The GitHub repository atlan-antillia/sol4py contains a labelled image folder "dataset" with 50 categories: 3x3 basketball, archery, artistic gymnastics, artistic swimming, athletics, badminton, baseball, basketball, beach volleyball, boxing, canoe slalom, canoe sprint, cycling BMX freestyle, cycling BMX racing, cycling mountain bike, cycling road, cycling track, diving, equestrian dressage, equestrian eventing, equestrian jumping, fencing, football, golf, handball, hockey, judo, karate kata, karate kumite, marathon swimming, modern pentathlon, rhythmic gymnastics, rowing, rugby, sailing, shooting, skateboarding, softball, sport climbing, surfing, swimming, table tennis, taekwondo, tennis, trampoline gymnastics, triathlon, volleyball, water polo, weightlifting, wrestling. Examples follow, each with its label.

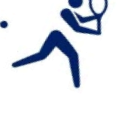
Label: tennis

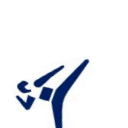
Label: taekwondo

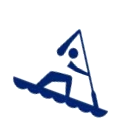
Label: canoe sprint

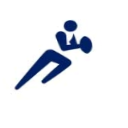
Label: rugby

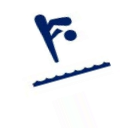
Label: diving

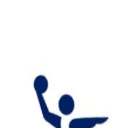
Label: water polo
